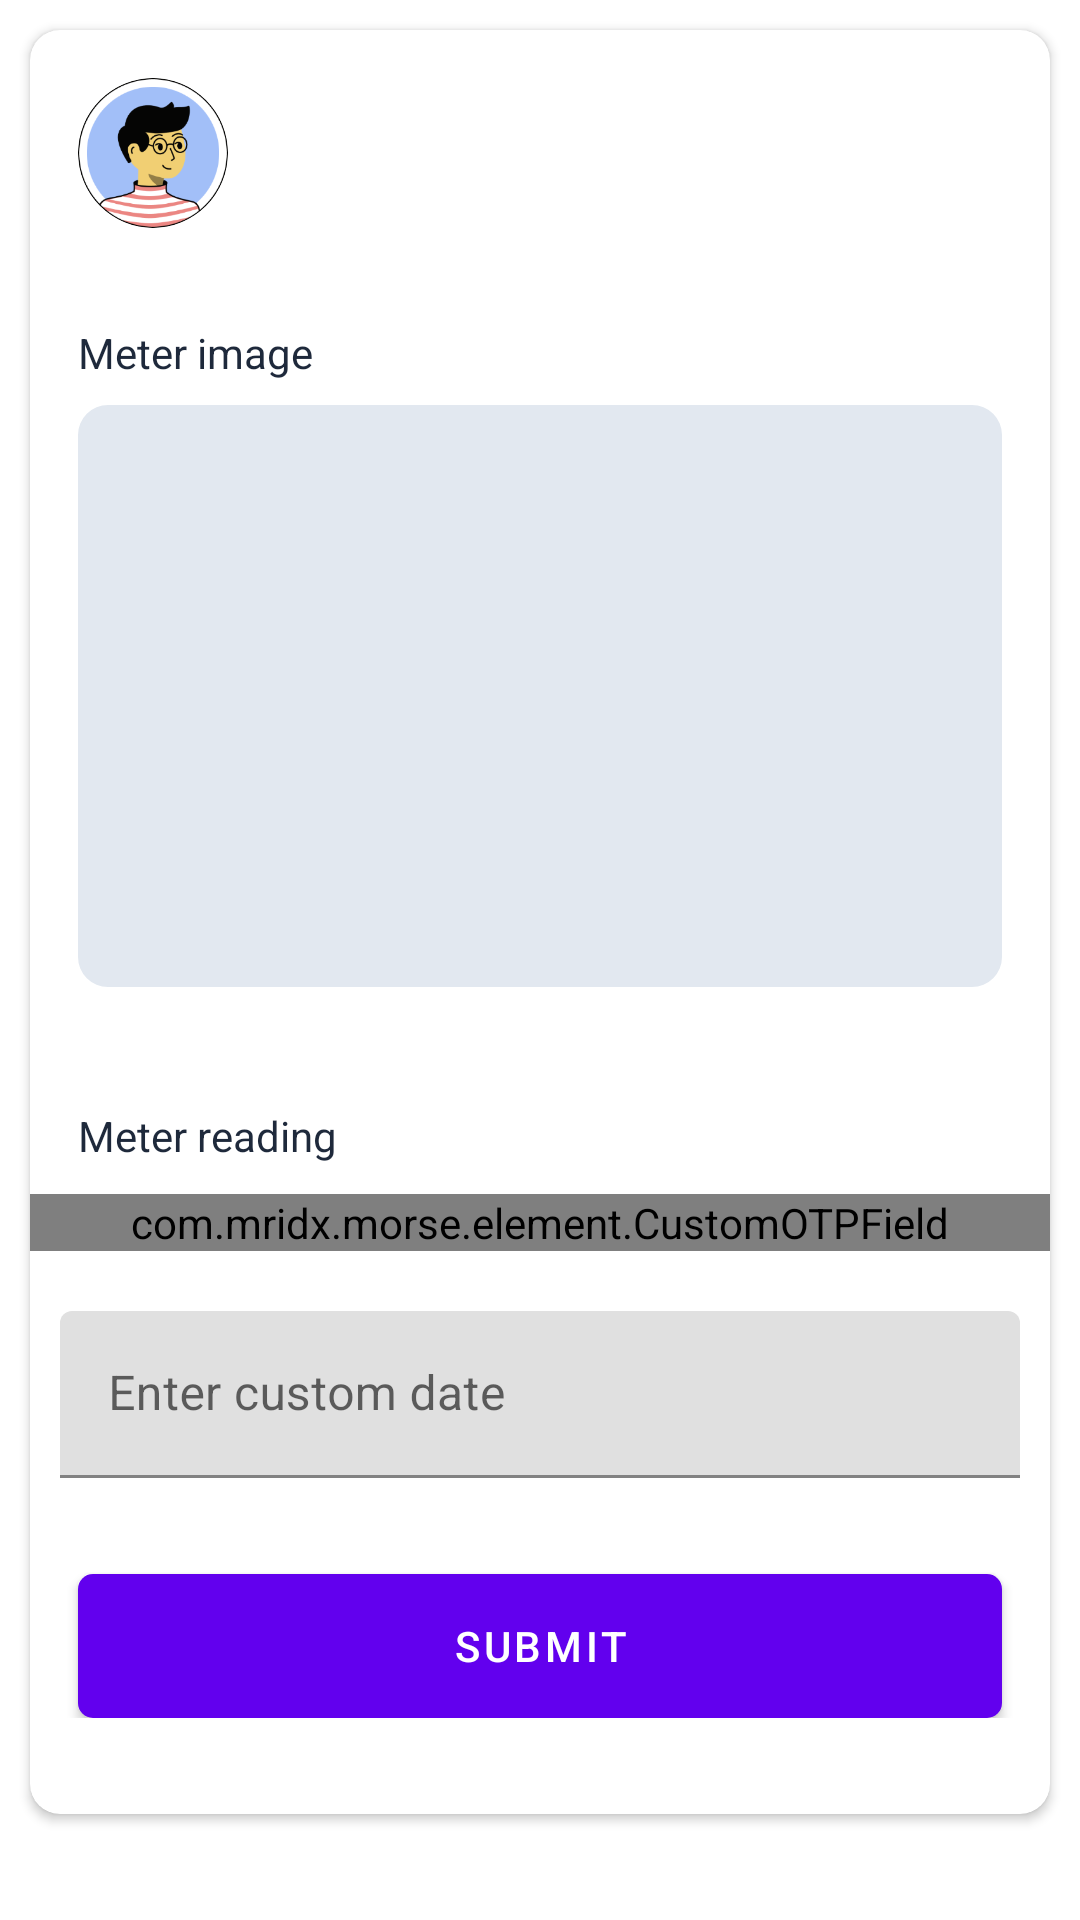

Android layout source for this screen:
<!-- AndroidManifest.xml: application theme Theme.AppTemplate -->
<!-- res/layout/meter_reading_fragment.xml -->
<?xml version="1.0" encoding="utf-8"?>
<layout xmlns:android="http://schemas.android.com/apk/res/android"
    xmlns:app="http://schemas.android.com/apk/res-auto"
    xmlns:tools="http://schemas.android.com/tools">

    <data>


    </data>

    <androidx.core.widget.NestedScrollView
        android:layout_width="match_parent"
        android:layout_height="match_parent"
        android:overScrollMode="never">


        <androidx.appcompat.widget.LinearLayoutCompat
            android:layout_width="match_parent"
            android:layout_height="match_parent"
            android:orientation="vertical">


            <com.google.android.material.card.MaterialCardView
                android:layout_width="match_parent"
                android:layout_height="wrap_content"
                android:layout_margin="10dp"
                app:cardCornerRadius="10dp"
                app:cardElevation="2dp">

                <androidx.appcompat.widget.LinearLayoutCompat
                    android:layout_width="match_parent"
                    android:layout_height="match_parent"
                    android:orientation="vertical"
                    android:paddingTop="0dp"
                    android:paddingBottom="32dp">


                    <androidx.constraintlayout.widget.ConstraintLayout
                        android:layout_width="match_parent"
                        android:layout_height="wrap_content"
                        android:paddingStart="16dp"
                        android:paddingTop="16dp"
                        android:paddingEnd="16dp"
                        android:paddingBottom="32dp">

                        <com.google.android.material.imageview.ShapeableImageView
                            android:id="@+id/avatarView"
                            android:layout_width="50dp"
                            android:layout_height="50dp"
                            android:scaleType="centerCrop"
                            app:layout_constraintBottom_toBottomOf="parent"
                            app:layout_constraintEnd_toEndOf="parent"
                            app:layout_constraintHorizontal_bias="0"
                            app:layout_constraintStart_toStartOf="parent"
                            app:layout_constraintTop_toTopOf="parent"
                            app:layout_constraintVertical_bias="0"
                            app:shapeAppearanceOverlay="@style/CircleImageView"
                            app:srcCompat="@drawable/avatar" />


                        <androidx.appcompat.widget.LinearLayoutCompat
                            android:layout_width="0dp"
                            android:layout_height="match_parent"
                            android:layout_marginStart="12dp"
                            android:orientation="vertical"
                            app:layout_constraintBottom_toBottomOf="parent"
                            app:layout_constraintEnd_toEndOf="parent"
                            app:layout_constraintStart_toEndOf="@id/avatarView"
                            app:layout_constraintTop_toTopOf="parent"
                            app:layout_constraintVertical_bias="0">

                            <com.google.android.material.textview.MaterialTextView
                                android:id="@+id/titleTextView"
                                android:layout_width="match_parent"
                                android:layout_height="wrap_content"
                                android:ellipsize="end"
                                android:maxLines="1"
                                android:textColor="@color/headingTextColor"
                                android:textSize="14sp" />

                            <com.google.android.material.textview.MaterialTextView
                                android:id="@+id/secondaryTextView"
                                android:layout_width="match_parent"
                                android:layout_height="wrap_content"
                                android:layout_marginTop="4dp"
                                android:ellipsize="end"
                                android:maxLines="1"
                                android:textColor="@color/secondaryTextColor"
                                android:textSize="12sp" />

                        </androidx.appcompat.widget.LinearLayoutCompat>


                    </androidx.constraintlayout.widget.ConstraintLayout>

                    <com.google.android.material.textview.MaterialTextView
                        android:id="@+id/meterImageHeading"
                        android:layout_width="match_parent"
                        android:layout_height="wrap_content"
                        android:layout_marginStart="16dp"
                        android:layout_marginEnd="16dp"
                        android:text="Meter image"
                        android:textColor="@color/headingTextColor"
                        app:layout_constraintBottom_toBottomOf="parent"
                        app:layout_constraintEnd_toEndOf="parent"
                        app:layout_constraintStart_toStartOf="parent"
                        app:layout_constraintTop_toTopOf="parent"
                        app:layout_constraintVertical_bias="0" />

                    <com.google.android.material.imageview.ShapeableImageView
                        android:id="@+id/meterImageView"
                        android:layout_width="match_parent"
                        android:layout_height="194dp"
                        android:layout_marginStart="16dp"
                        android:layout_marginTop="8dp"
                        android:layout_marginEnd="16dp"
                        android:background="@color/slate_200"
                        android:scaleType="centerInside"
                        app:shapeAppearanceOverlay="@style/RoundedCornerImageView.10" />


                    <androidx.appcompat.widget.LinearLayoutCompat
                        android:id="@+id/customerInfoHolder"
                        android:layout_width="match_parent"
                        android:layout_height="wrap_content"
                        android:layout_marginStart="16dp"
                        android:layout_marginTop="24dp"
                        android:layout_marginEnd="16dp"
                        android:orientation="vertical" />


                    <com.google.android.material.textview.MaterialTextView
                        android:id="@+id/meterReadingHeading"
                        android:layout_width="match_parent"
                        android:layout_height="wrap_content"
                        android:layout_marginStart="16dp"
                        android:layout_marginTop="16dp"
                        android:layout_marginEnd="16dp"
                        android:text="@string/mrf_meterReadingHeading"
                        android:textColor="@color/headingTextColor" />

                    <com.mridx.morse.element.CustomOTPField
                        android:id="@+id/meterReadingField"
                        android:layout_width="match_parent"
                        android:layout_height="wrap_content"
                        android:layout_marginTop="10dp"
                        app:fieldBackground="@color/black"
                        app:fieldCount="7"
                        app:fieldSize="@dimen/_30sdp"
                        app:fieldTextColor="@color/white"
                        app:specialFiledStartsFrom="5" />


                    <com.google.android.material.textfield.TextInputLayout
                        android:layout_width="match_parent"
                        android:layout_height="wrap_content"
                        android:layout_marginStart="10dp"
                        android:layout_marginTop="20dp"
                        android:layout_marginEnd="10dp">

                        <com.google.android.material.textfield.TextInputEditText
                            android:layout_width="match_parent"
                            android:layout_height="wrap_content"
                            android:hint="Enter custom date"
                            android:id="@+id/customDateField"
                            />
                    </com.google.android.material.textfield.TextInputLayout>


                    <com.google.android.material.button.MaterialButton
                        android:id="@+id/meterReadingSubmitBtn"
                        android:layout_width="match_parent"
                        android:layout_height="wrap_content"
                        android:layout_gravity="end"
                        android:layout_marginStart="16dp"
                        android:layout_marginTop="32dp"
                        android:layout_marginEnd="16dp"
                        android:insetTop="0dp"
                        android:insetBottom="0dp"
                        android:minWidth="150dp"
                        android:text="@string/mrf_submit"
                        android:textAllCaps="true"
                        app:cornerRadius="5dp" />


                </androidx.appcompat.widget.LinearLayoutCompat>

            </com.google.android.material.card.MaterialCardView>


        </androidx.appcompat.widget.LinearLayoutCompat>


    </androidx.core.widget.NestedScrollView>


</layout>
<!-- resources referenced by this layout -->
<resources>
  <color name="black">#FF000000</color>
  <color name="headingTextColor">#1e293b</color>
  <color name="secondaryTextColor">#475569</color>
  <color name="slate_200">#e2e8f0</color>
  <color name="white">#FFFFFFFF</color>
  <!-- drawable avatar: png bitmap (drawable-hdpi, 12860 bytes) -->
  <string name="mrf_meterReadingHeading">Meter reading</string>
  <string name="mrf_submit">Submit</string>
  <style name="CircleImageView" parent="">
          <item name="cornerFamily">rounded</item>
          <item name="cornerSize">50%</item>
      </style>
  <style name="RoundedCornerImageView.10" parent="">
          <item name="cornerFamily">rounded</item>
          <item name="cornerSizeBottomLeft">10dp</item>
          <item name="cornerSizeTopLeft">10dp</item>
          <item name="cornerSizeTopRight">10dp</item>
          <item name="cornerSizeBottomRight">10dp</item>
      </style>
  <style name="Theme.AppTemplate" parent="Theme.MaterialComponents.DayNight.DarkActionBar">
          
          <item name="colorPrimary">@color/purple_500</item>
          <item name="colorPrimaryVariant">@color/purple_700</item>
          <item name="colorOnPrimary">@color/white</item>
          
          <item name="colorSecondary">@color/teal_200</item>
          <item name="colorSecondaryVariant">@color/teal_700</item>
          <item name="colorOnSecondary">@color/black</item>
          
          <item name="android:statusBarColor" tools:targetApi="l">?attr/colorPrimaryVariant</item>
          
      </style>
  <color name="purple_500">#FF6200EE</color>
  <color name="purple_700">#FF3700B3</color>
  <color name="teal_200">#FF03DAC5</color>
  <color name="teal_700">#FF018786</color>
</resources>
